Labelled photos from "Herbs", an image-classification folder in pegasis470/Herbs. The possible labels are: belimbing wuluh, jambu biji, jeruk nipis, kemangi, lidah buaya, nangka, pandan, pepaya, seledri, sirih.

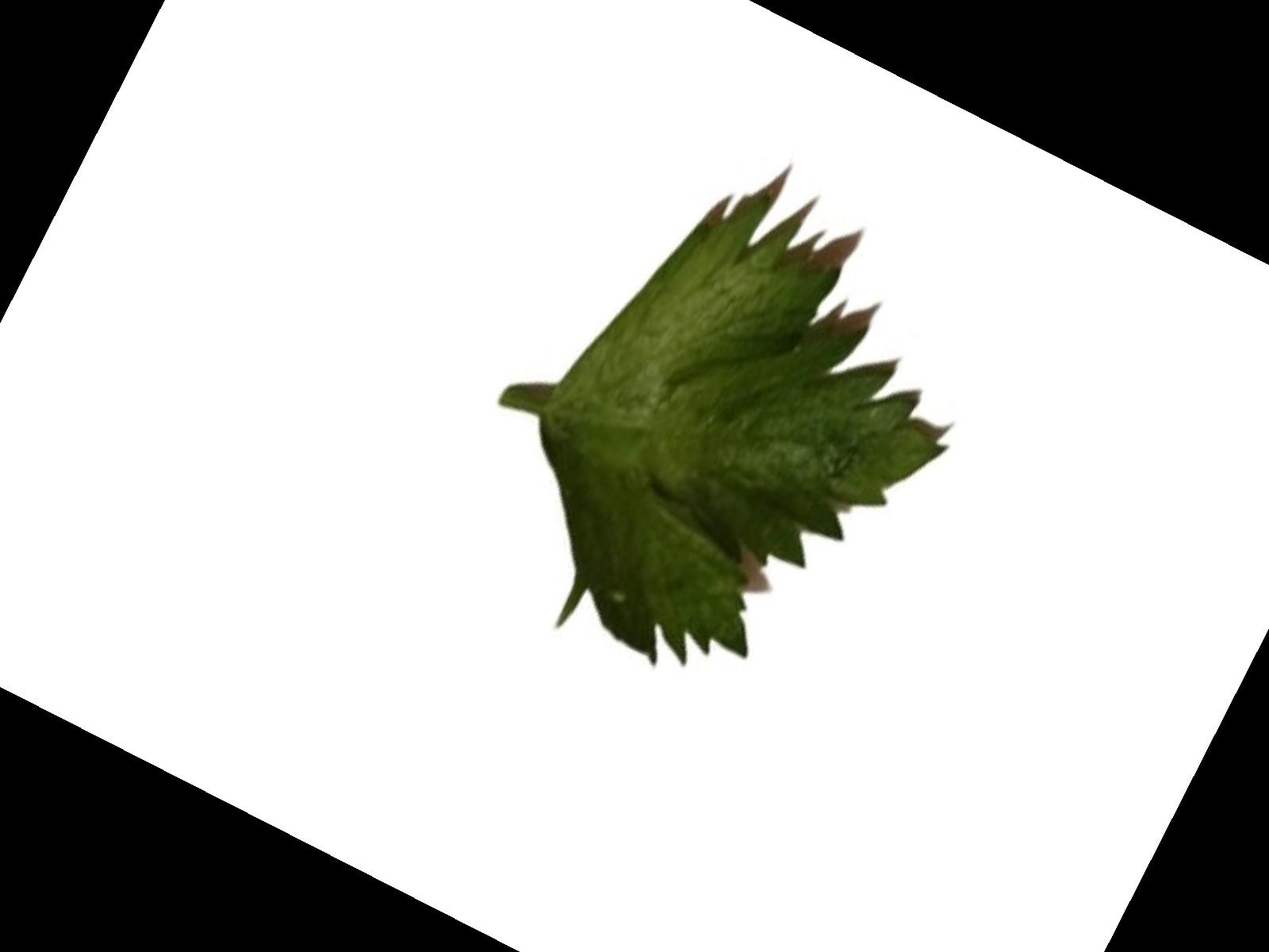
Label: seledri

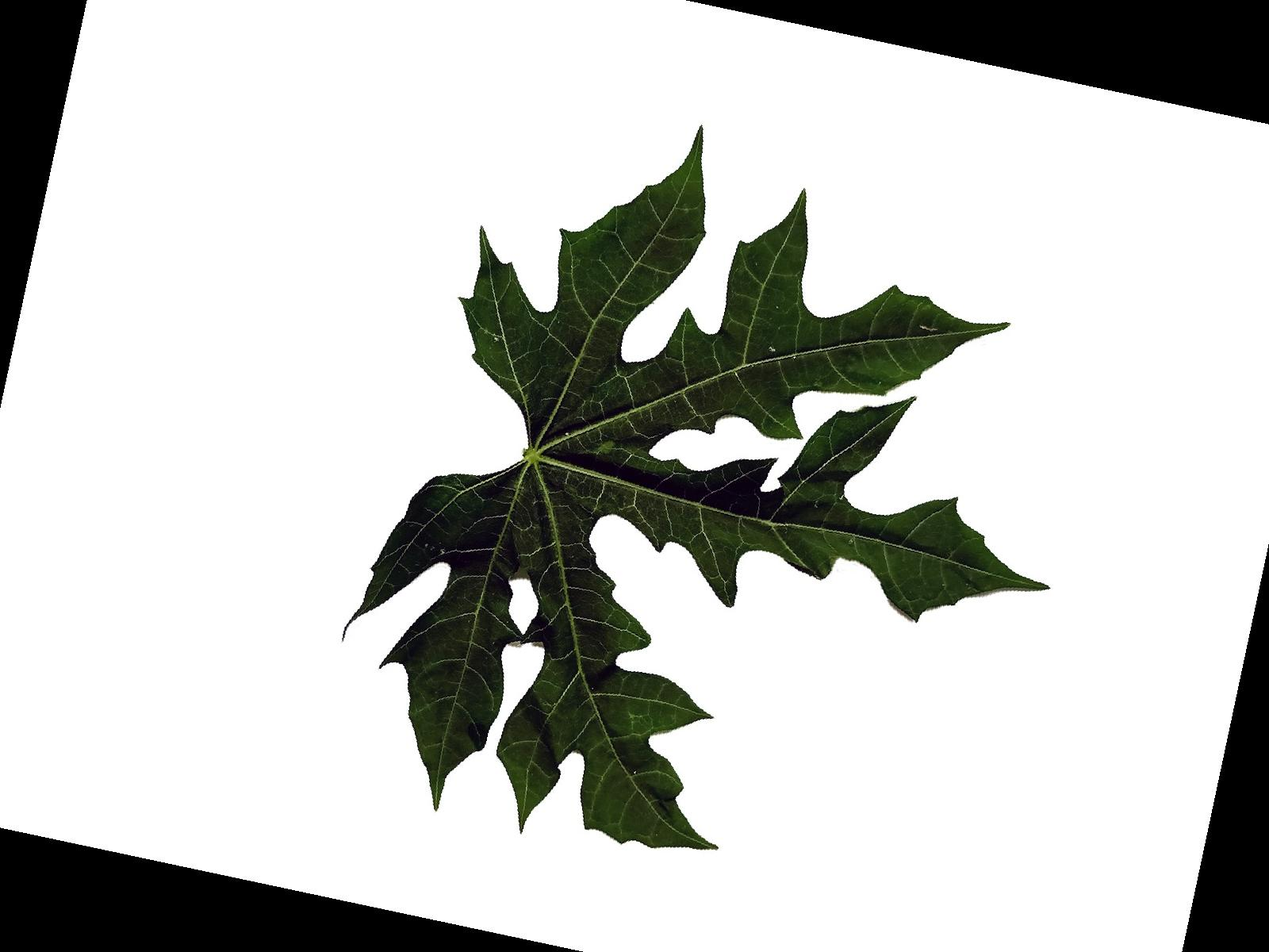
Label: pepaya

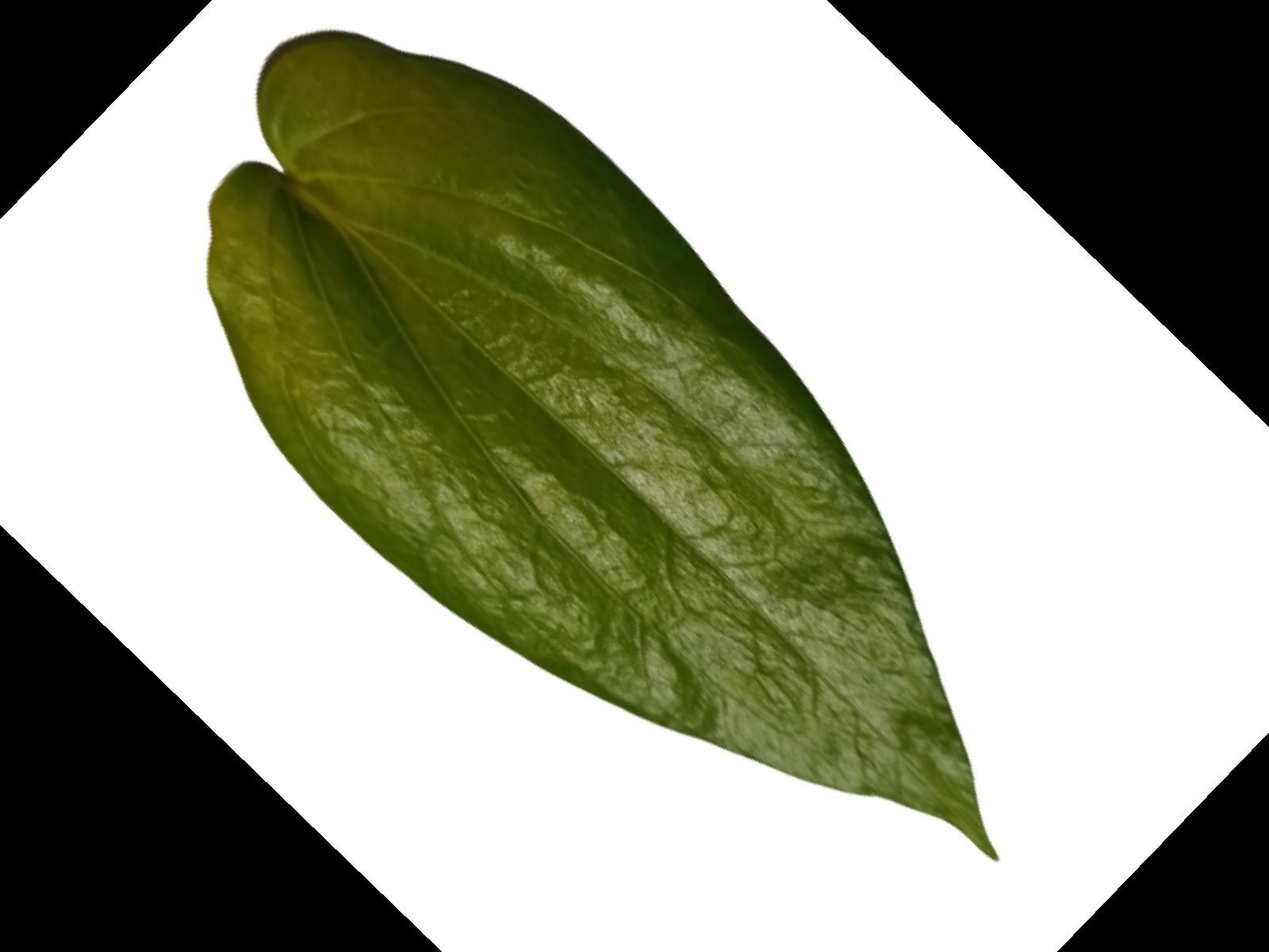
Label: sirih

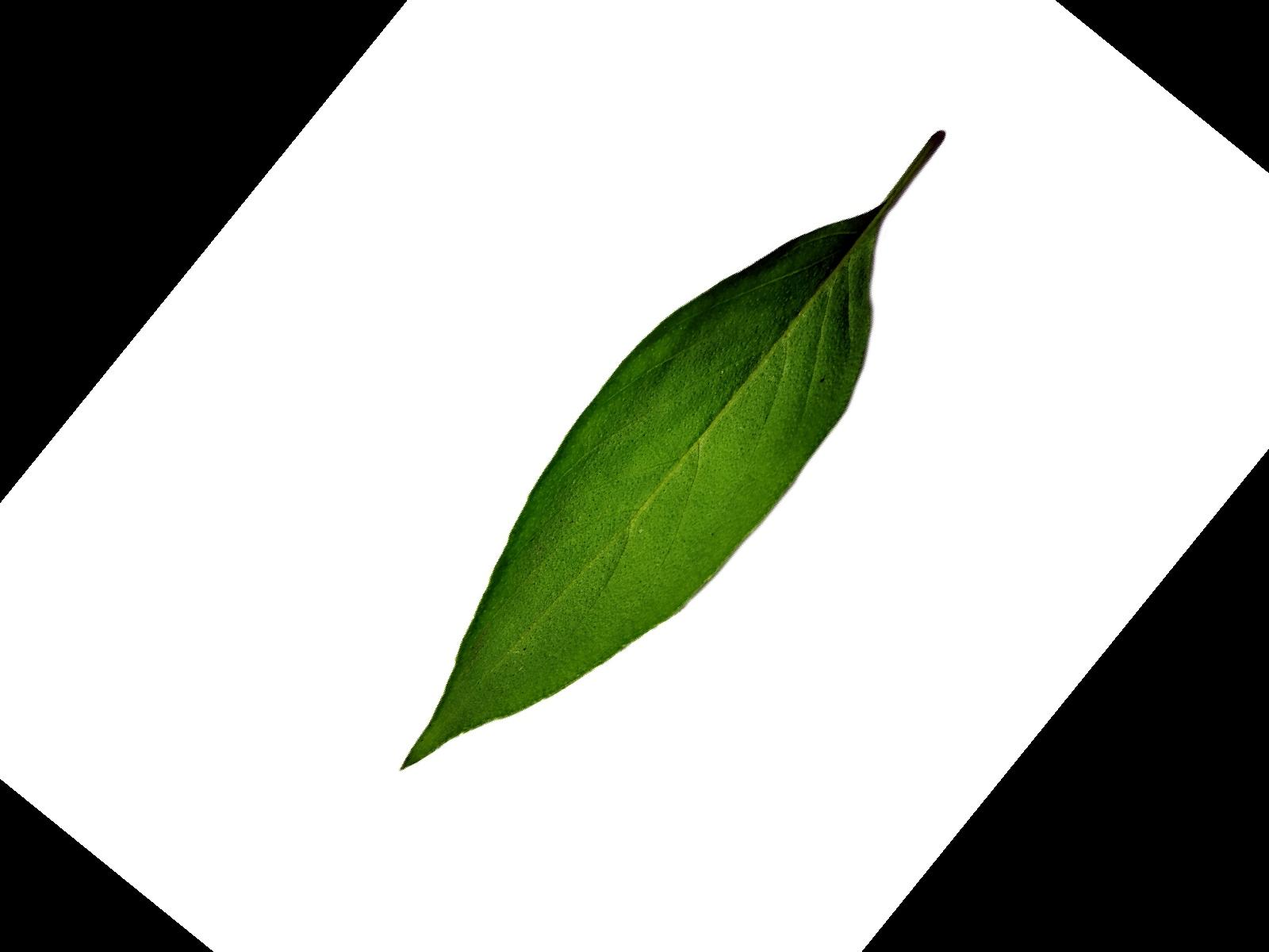
Label: kemangi

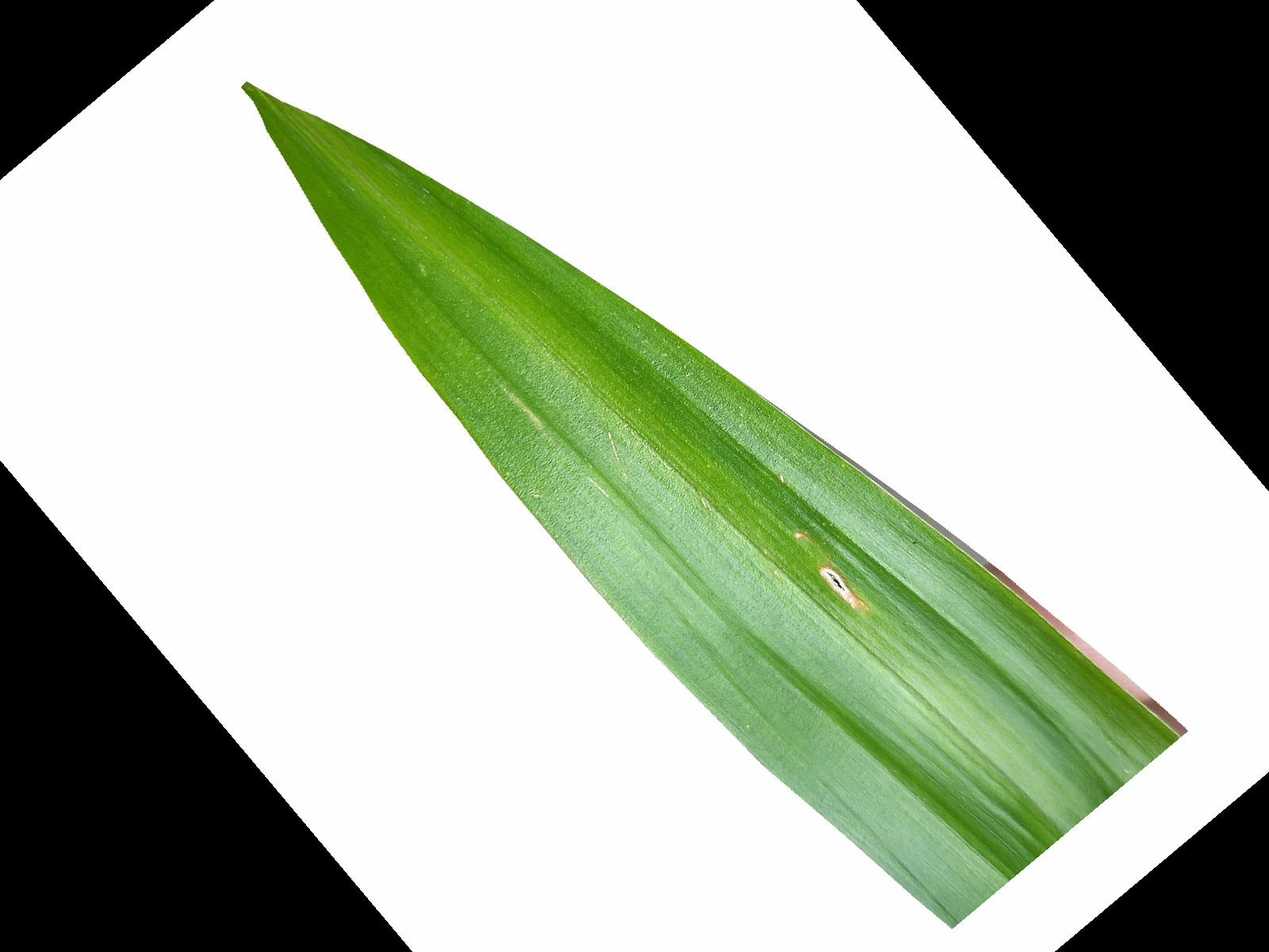
Label: pandan

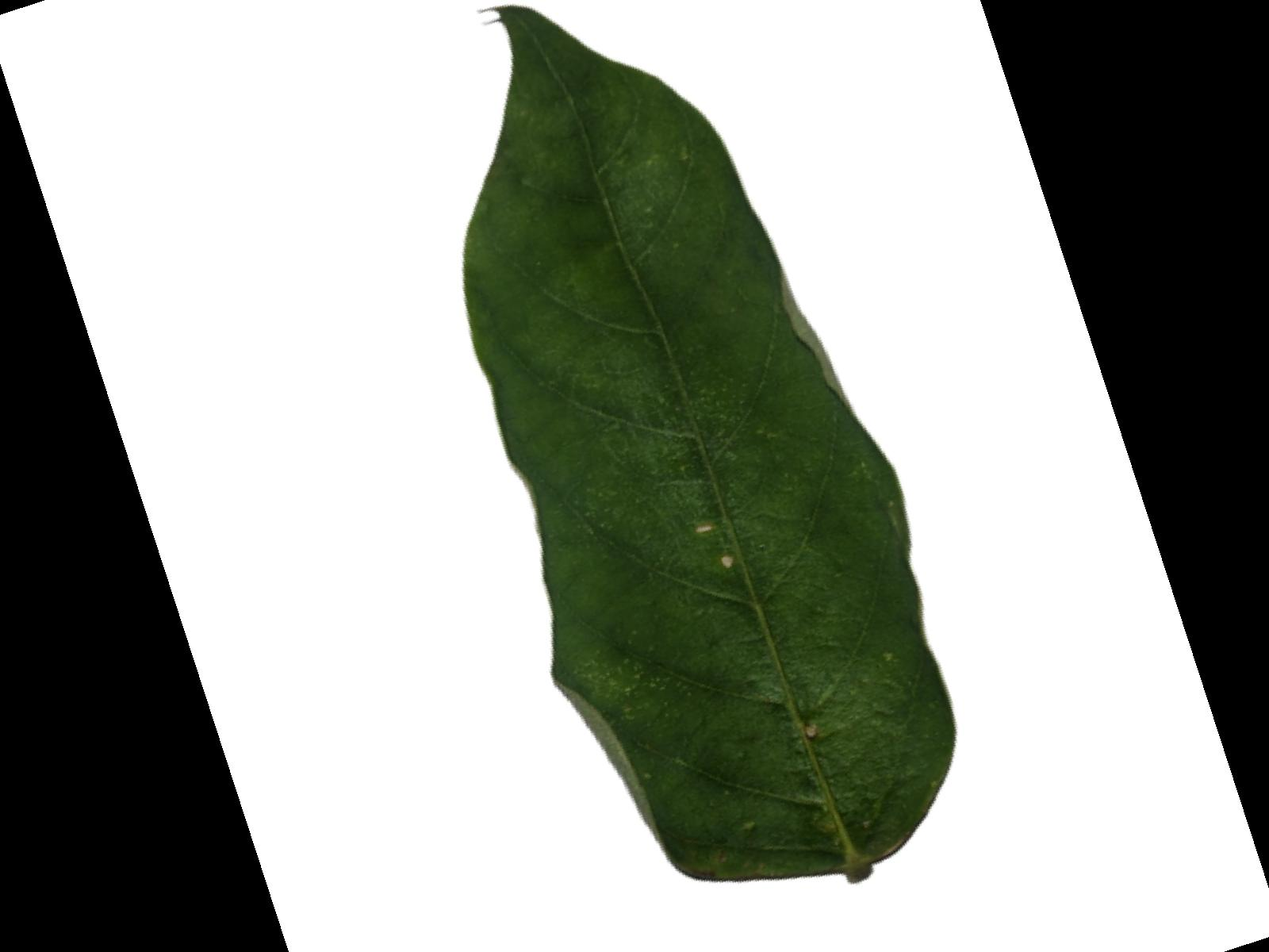
Label: belimbing wuluh
